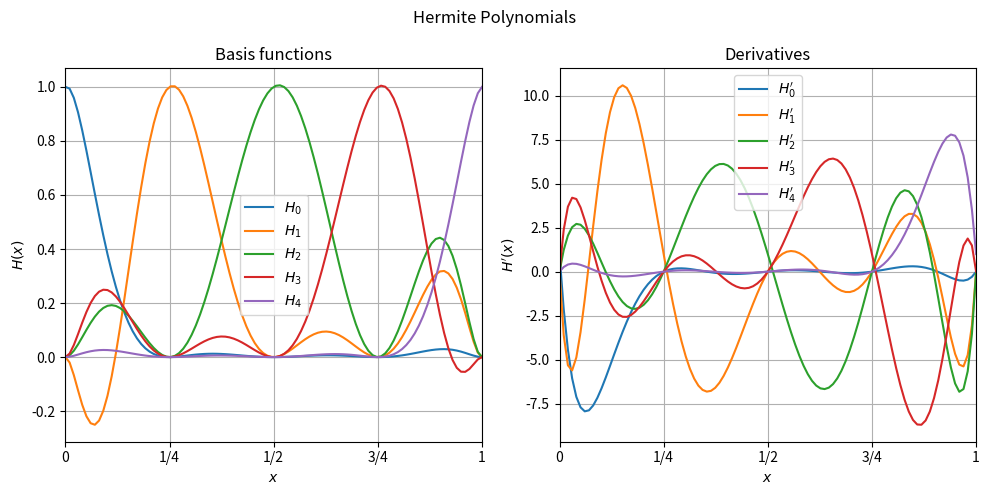

Reproduce this figure in Python.
"""Script for defining the Hermite polynomials on the unit inverval. Exercise 3.2"""

from typing import Literal

import sympy as sp

x = sp.symbols("x")


def dirac(i, j) -> Literal[1] | Literal[0]:
    """Dirac delta function"""
    if i == j:
        return 1
    return 0


def setup_basis(k: int) -> list[sp.Expr]:
    """Setup the basis for the monomials."""
    return [x**i for i in range(k)]


def setup_points(k: int) -> list[sp.Rational]:
    """Setup the points for the monomials."""
    return [sp.Rational(i, k) for i in range(k + 1)]


def setup_dofs(k: int) -> list[sp.Symbol]:
    """Setup the degrees of freedom for the monomials."""
    return list(sp.symbols(f"a:{k}"))


def setup_base_polynomial(basis: list[sp.Expr], dofs: list[sp.Symbol]) -> sp.Expr:
    """Setup the base polynomial for the monomials."""
    return sum(a * p for a, p in zip(dofs, basis, strict=True))


class Hermite:
    """Class for the Hermite polynomials."""

    def __init__(self, k: int):
        """Initialize the Hermite polynomials.

        Args:
            k (int): The number of points.
        """
        self.k = k
        self.n = 2 * (k + 1)
        self.basis = setup_basis(self.n)
        self.dofs = setup_dofs(self.n)
        self.points = setup_points(k)
        self.pol = setup_base_polynomial(self.basis, self.dofs)

    def solve(self) -> list[sp.Expr]:
        """Solve the Hermite polynomials.

        Returns:
            list[sp.Expr]: The Hermite polynomials.
        """
        hermite_basis = []

        for j in range(self.k + 1):
            eqs = []
            for i in range(self.n):
                x_i = self.points[i // 2]
                print(f"{x_i=}, {i % 2 = }")

                if i % 2 == 0:
                    pol = self.pol.subs(x, x_i)
                else:
                    pol = sp.diff(self.pol, x).subs(x, x_i)

                eq = pol - dirac(i // 2, j)
                eqs.append(eq)

            coeffs = sp.solve(eqs, self.dofs)
            H_j = self.pol.subs(coeffs)

            hermite_basis.append(H_j)

        return hermite_basis


if __name__ == "__main__":
    import matplotlib.pyplot as plt
    import numpy as np

    fig, axs = plt.subplots(1, 2, figsize=(10, 5))
    fig.suptitle("Hermite Polynomials")
    axs: list[plt.Axes]

    k = 4
    hermite = Hermite(k)
    hermite_polynomials = hermite.solve()

    x_vals = np.linspace(0, 1, 100)
    for i, H in enumerate(hermite_polynomials):
        H_deriv = sp.diff(H, x)
        H_func = sp.lambdify(x, H, modules=["numpy"])
        H_deriv_func = sp.lambdify(x, H_deriv, modules=["numpy"])
        axs[0].plot(x_vals, H_func(x_vals), label=f"$H_{i}$")
        axs[1].plot(x_vals, H_deriv_func(x_vals), label=f"$H_{i}'$")

    titles = ["Basis functions", "Derivatives"]
    y_labels = ["$H(x)$", "$H'(x)$"]
    x_ticks = np.linspace(0, 1, k + 1)
    x_ticks = hermite.points

    for ax, title, y_label in zip(axs, titles, y_labels, strict=True):
        ax.set_title(title)
        ax.set_ylabel(y_label)

    for ax in axs:
        ax.set_xlabel("$x$")
        ax.set_xticks([float(x) for x in x_ticks])
        ax.set_xticklabels(x_ticks)
        ax.set_xlim(0, 1)
        ax.legend()
        ax.grid()

    plt.tight_layout()
    plt.show()
